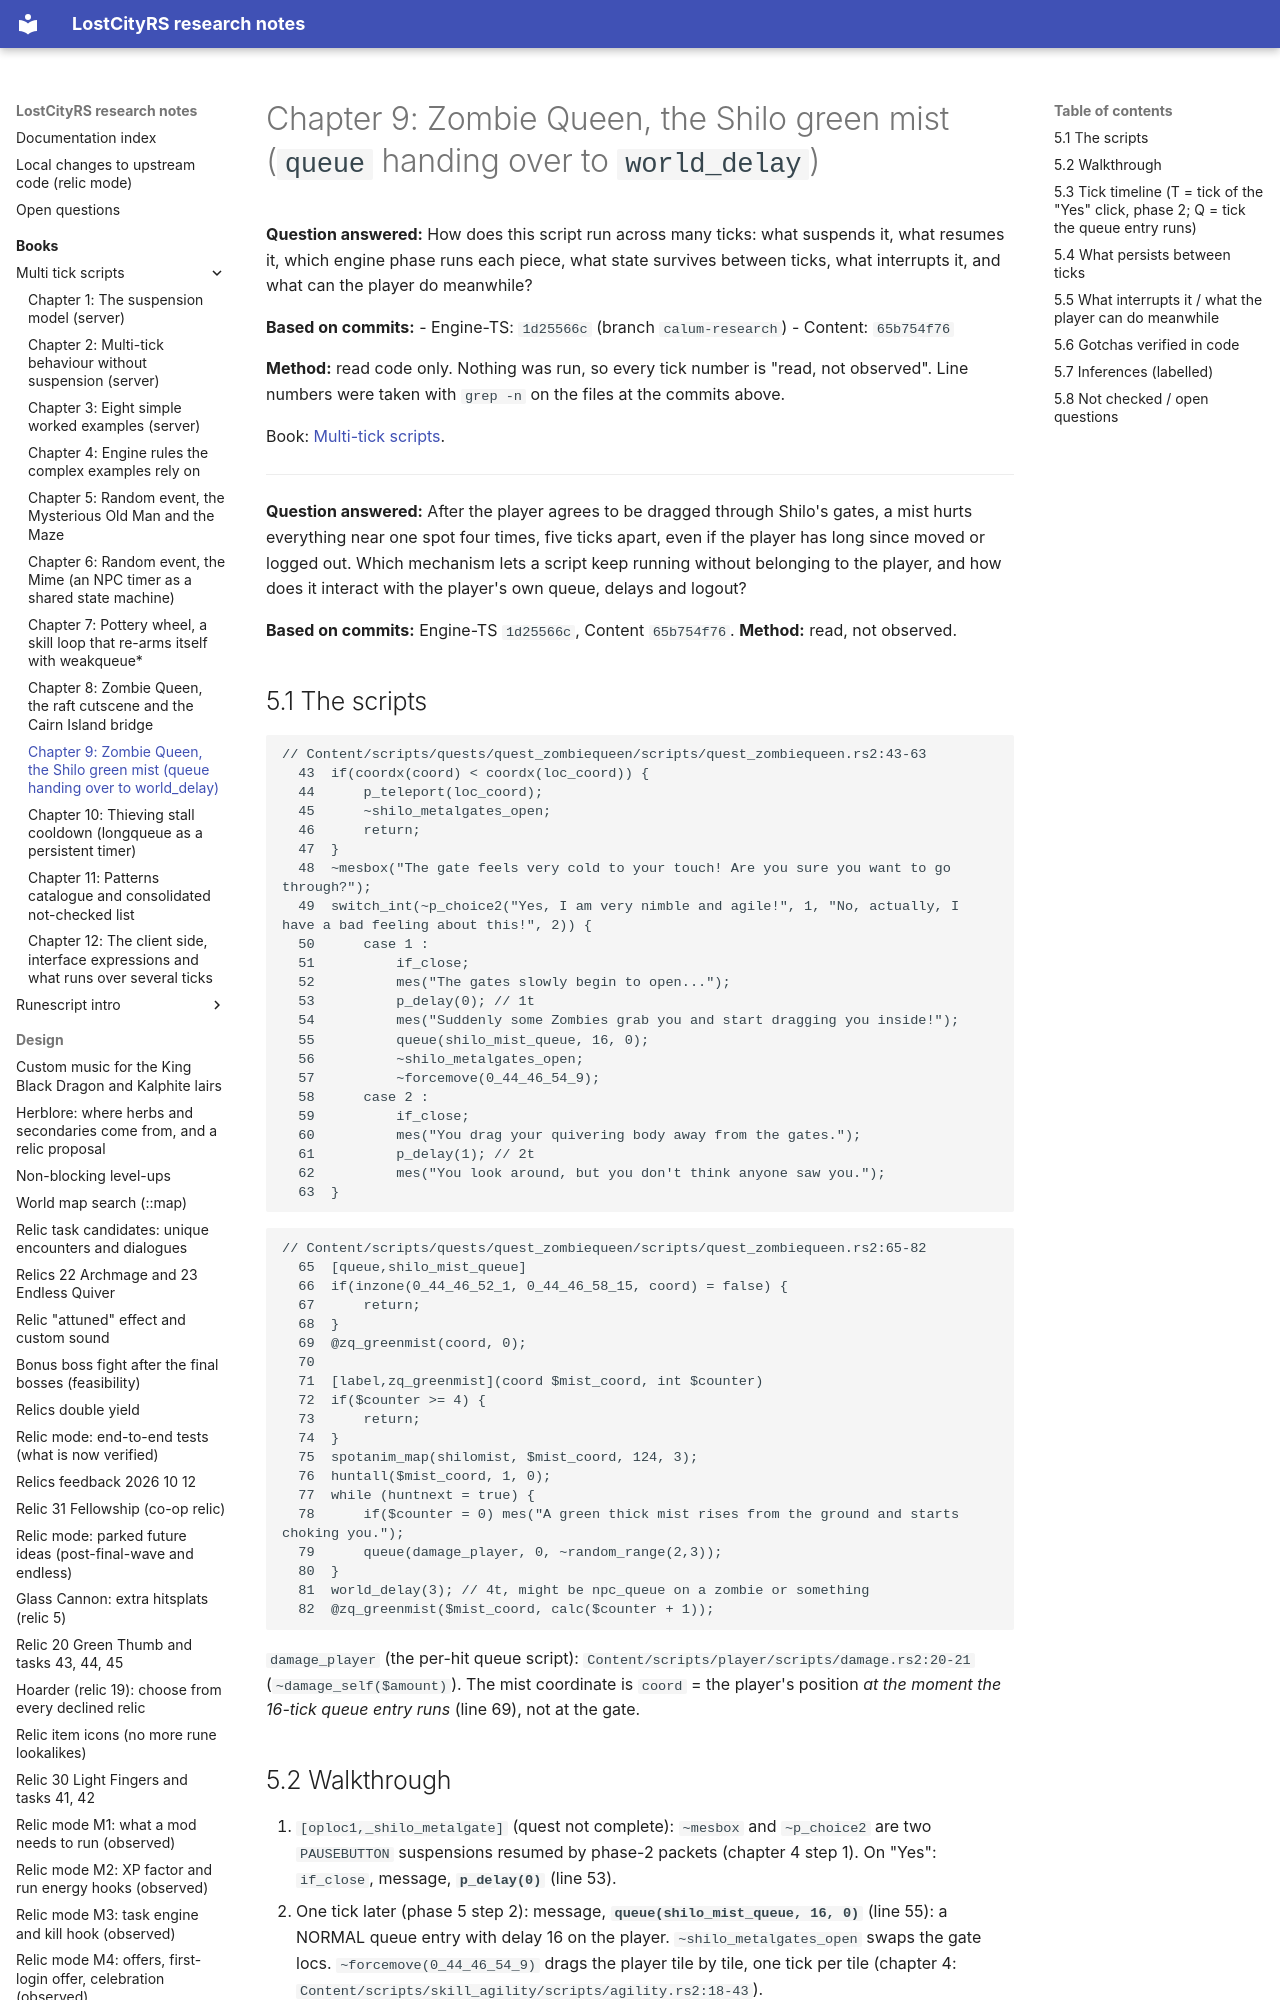

repository: calum/LostCityRs · page: books/multi-tick-scripts/09-zombie-queen-green-mist/index.html · generator: mkdocs

# Chapter 9: Zombie Queen, the Shilo green mist (`queue` handing over to `world_delay`)

**Question answered:** How does this script run across many ticks: what suspends it, what resumes it, which engine phase runs each piece, what state survives between ticks, what interrupts it, and what can the player do meanwhile?

**Based on commits:**
- Engine-TS: `1d25566c` (branch `calum-research`)
- Content: `65b754f76`

**Method:** read code only. Nothing was run, so every tick number is "read, not observed". Line numbers were taken with `grep -n` on the files at the commits above.

Book: [Multi-tick scripts](README.md).

---


**Question answered:** After the player agrees to be dragged through Shilo's gates, a mist hurts everything near one spot four times, five ticks apart, even if the player has long since moved or logged out. Which mechanism lets a script keep running without belonging to the player, and how does it interact with the player's own queue, delays and logout?

**Based on commits:** Engine-TS `1d25566c`, Content `65b754f76`. **Method:** read, not observed.

## 5.1 The scripts

```
// Content/scripts/quests/quest_zombiequeen/scripts/quest_zombiequeen.rs2:43-63
  43  if(coordx(coord) < coordx(loc_coord)) {
  44      p_teleport(loc_coord);
  45      ~shilo_metalgates_open;
  46      return;
  47  }
  48  ~mesbox("The gate feels very cold to your touch! Are you sure you want to go through?");
  49  switch_int(~p_choice2("Yes, I am very nimble and agile!", 1, "No, actually, I have a bad feeling about this!", 2)) {
  50      case 1 :
  51          if_close;
  52          mes("The gates slowly begin to open...");
  53          p_delay(0); // 1t
  54          mes("Suddenly some Zombies grab you and start dragging you inside!");
  55          queue(shilo_mist_queue, 16, 0);
  56          ~shilo_metalgates_open;
  57          ~forcemove(0_44_46_54_9);
  58      case 2 :
  59          if_close;
  60          mes("You drag your quivering body away from the gates.");
  61          p_delay(1); // 2t
  62          mes("You look around, but you don't think anyone saw you.");
  63  }
```

```
// Content/scripts/quests/quest_zombiequeen/scripts/quest_zombiequeen.rs2:65-82
  65  [queue,shilo_mist_queue]
  66  if(inzone(0_44_46_52_1, 0_44_46_58_15, coord) = false) {
  67      return;
  68  }
  69  @zq_greenmist(coord, 0);
  70  
  71  [label,zq_greenmist](coord $mist_coord, int $counter)
  72  if($counter >= 4) {
  73      return;
  74  }
  75  spotanim_map(shilomist, $mist_coord, 124, 3);
  76  huntall($mist_coord, 1, 0);
  77  while (huntnext = true) {
  78      if($counter = 0) mes("A green thick mist rises from the ground and starts choking you.");
  79      queue(damage_player, 0, ~random_range(2,3));
  80  }
  81  world_delay(3); // 4t, might be npc_queue on a zombie or something
  82  @zq_greenmist($mist_coord, calc($counter + 1));
```

`damage_player` (the per-hit queue script): `Content/scripts/player/scripts/damage.rs2:20-21` (`~damage_self($amount)`). The mist coordinate is `coord` = the player's position *at the moment the 16-tick queue entry runs* (line 69), not at the gate.
